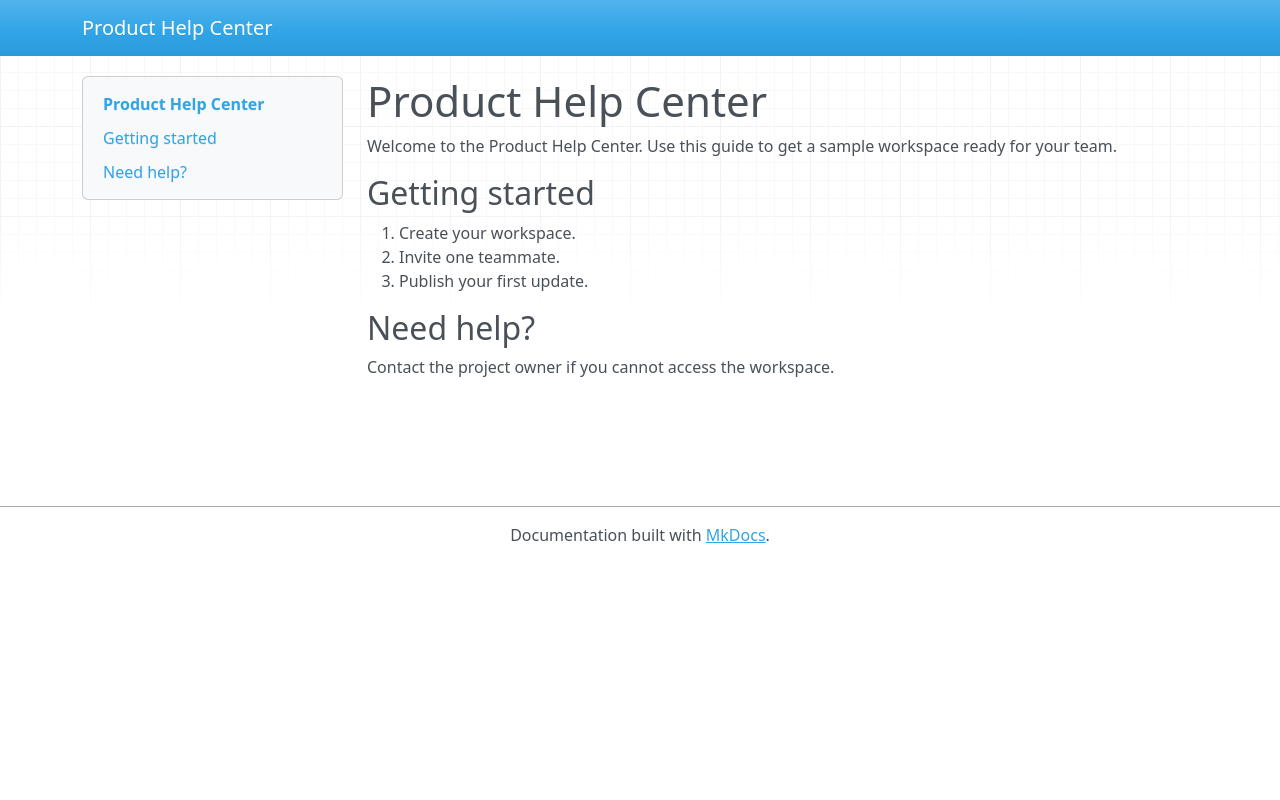

repository: tutorial-byte1/mkdocs-cloudflare-demo · page: index.html · generator: mkdocs

# Product Help Center

Welcome to the Product Help Center. Use this guide to get a sample workspace ready for your team.

## Getting started

1. Create your workspace.
2. Invite one teammate.
3. Publish your first update.

## Need help?

Contact the project owner if you cannot access the workspace.
